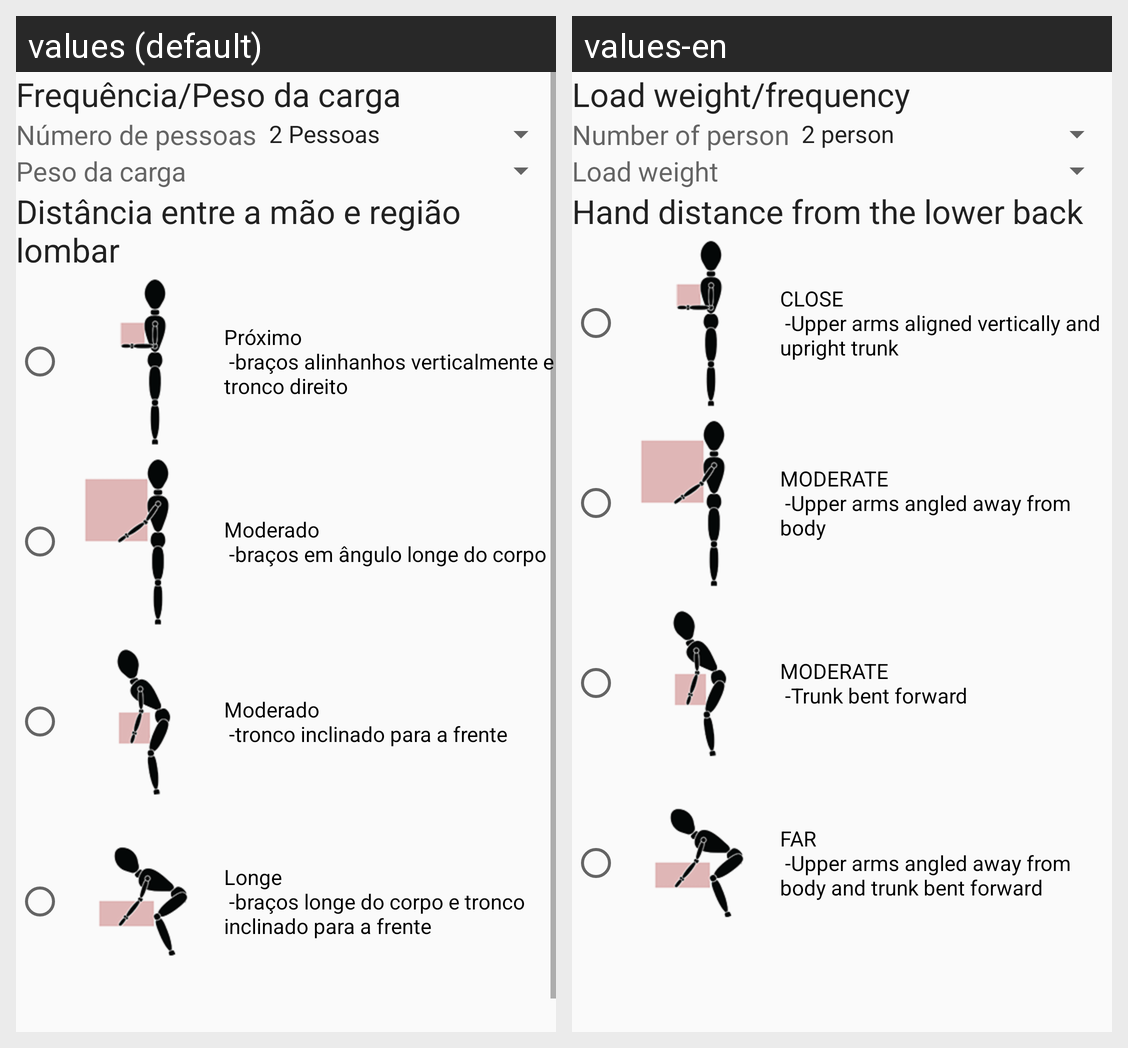

This grid shows one Android layout under two languages. Give, for every string resource on the screen, its name, the default text and each shown locale's text.
Android screen res/layout/content_sistema_mac_equipa.xml rendered under 2 locales, left to right: values (default), values-en. Device: Nexus 5 (rendered at 1080×1920; each locale shown at half size, 540×960, under a caption strip naming it); theme AppTheme.
Strings drawn on this screen, with the default value and each locale's value (text and hints the layout hard-codes, and strings that could not be matched under every locale, appear in the picture but are not listed):

GamElevacaoFrequenciaPesoCargaTitulo
  values: Frequência/Peso da carga
  values-en: Load weight/frequency

GamEquipaPontuacaoFrequenciaPesoNumeroPessoas
  values: Número de pessoas
  values-en: Number of person

GamEquipaPontuacaoFrequenciaPesoPesoCarga
  values: Peso da carga
  values-en: Load weight

GamElevacaoDistanciaMaosTitulo
  values: Distância entre a mão e região lombar
  values-en: Hand distance from the lower back

GamElevacaoDistanciaMaos1
  values: Próximo
       -braços alinhanhos verticalmente e tronco direito
  values-en: CLOSE
       -Upper arms aligned vertically and upright trunk

GamElevacaoDistanciaMaos2
  values: Moderado
       -braços em ângulo longe do corpo
  values-en: MODERATE
       -Upper arms angled away from body

GamElevacaoDistanciaMaos3
  values: Moderado
       -tronco inclinado para a frente
  values-en: MODERATE
       -Trunk bent forward

GamElevacaoDistanciaMaos4
  values: Longe
       -braços longe do corpo e tronco inclinado para a frente
  values-en: FAR
       -Upper arms angled away from body and trunk bent forward
